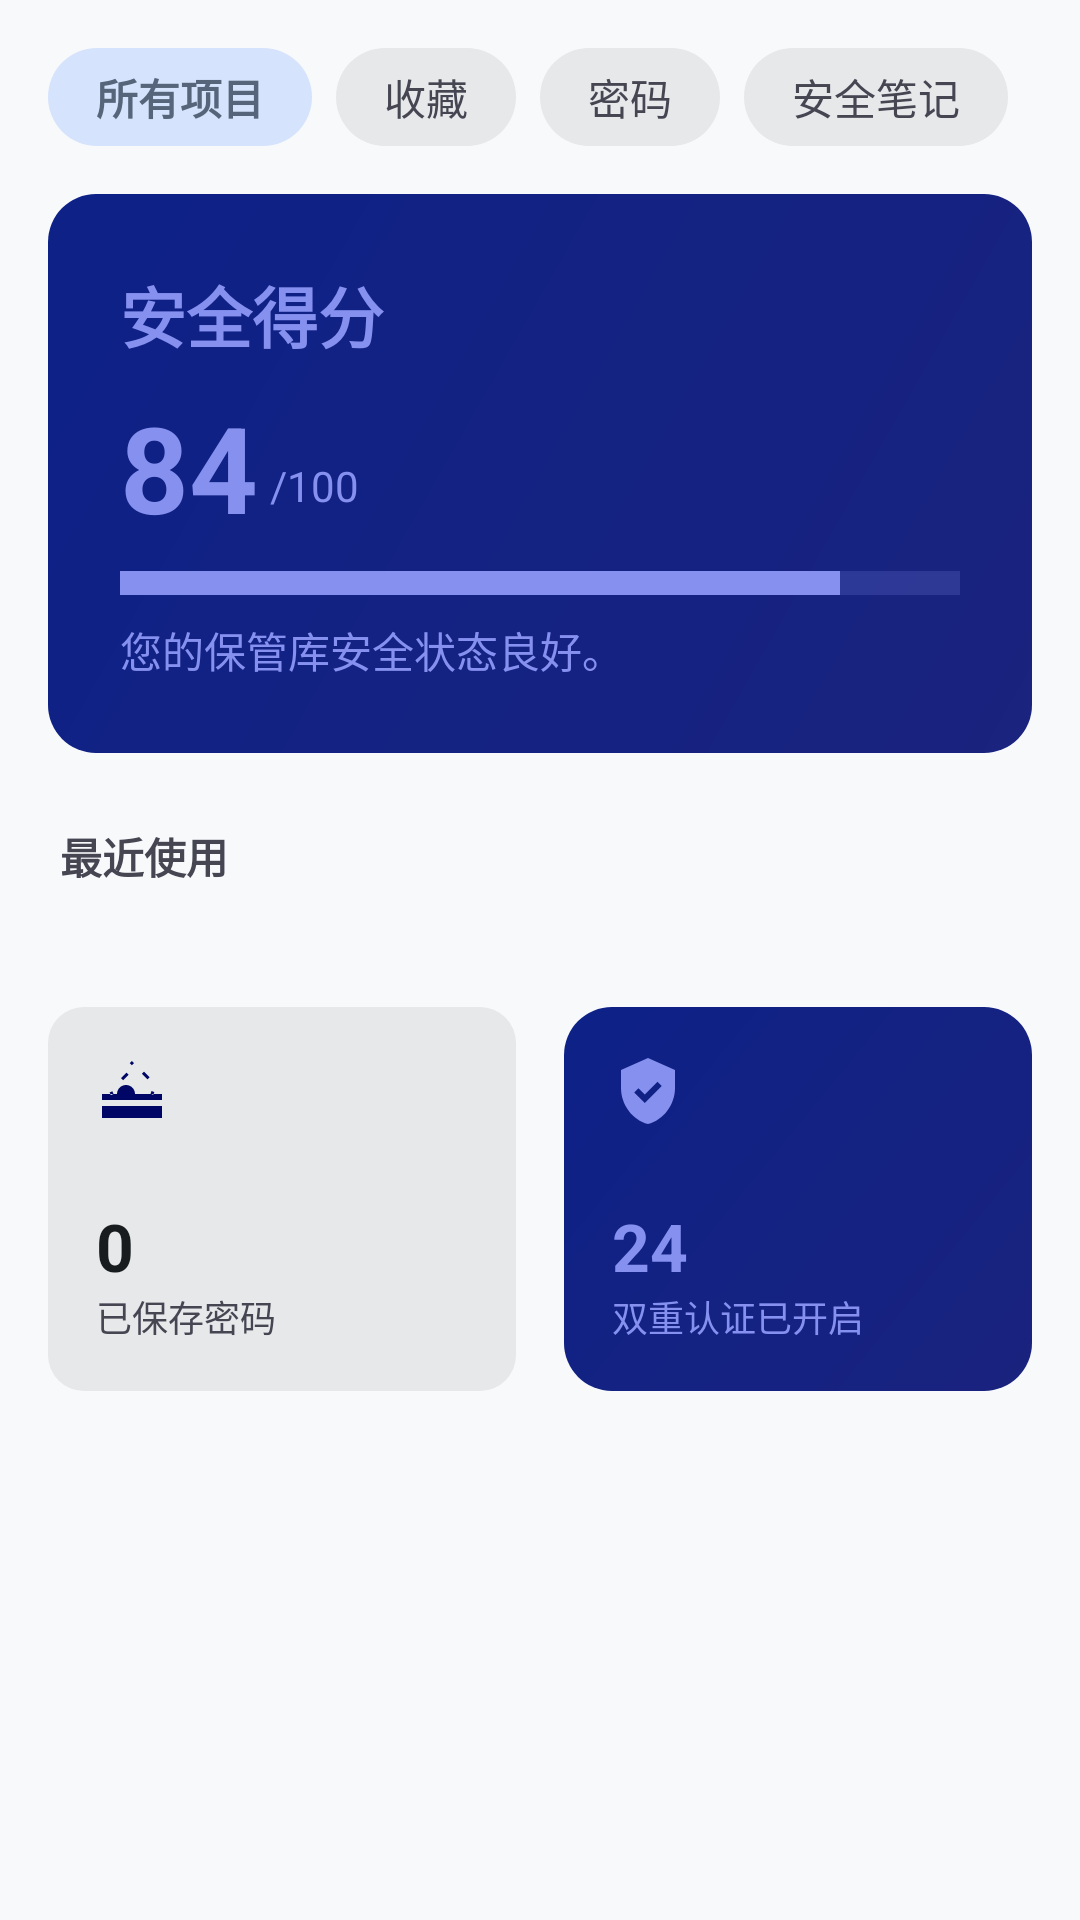

Reconstruct the res/layout file that produces this screen, plus the resources it refers to.
<!-- AndroidManifest.xml: application theme Theme.Keshe -->
<!-- res/layout/fragment_vault.xml -->
<?xml version="1.0" encoding="utf-8"?>
<androidx.core.widget.NestedScrollView
    xmlns:android="http://schemas.android.com/apk/res/android"
    xmlns:app="http://schemas.android.com/apk/res-auto"
    xmlns:tools="http://schemas.android.com/tools"
    android:layout_width="match_parent"
    android:layout_height="match_parent"
    android:clipToPadding="false"
    android:paddingBottom="12dp">

    <LinearLayout
        android:layout_width="match_parent"
        android:layout_height="wrap_content"
        android:orientation="vertical"
        android:paddingHorizontal="16dp"
        android:paddingTop="16dp">

        
        <HorizontalScrollView
            android:layout_width="match_parent"
            android:layout_height="wrap_content"
            android:scrollbars="none">

            <LinearLayout
                android:id="@+id/chips_row"
                android:layout_width="wrap_content"
                android:layout_height="wrap_content"
                android:orientation="horizontal">

                <TextView
                    android:id="@+id/chip_all"
                    style="@style/FilterChipActive"
                    android:text="@string/home_all" />

                <TextView
                    android:id="@+id/chip_favorites"
                    style="@style/FilterChipInactive"
                    android:text="@string/home_favorites" />

                <TextView
                    android:id="@+id/chip_passwords"
                    style="@style/FilterChipInactive"
                    android:text="@string/home_passwords" />

                <TextView
                    android:id="@+id/chip_notes"
                    style="@style/FilterChipInactive"
                    android:text="@string/home_notes" />
            </LinearLayout>
        </HorizontalScrollView>

        
        <LinearLayout
            android:layout_width="match_parent"
            android:layout_height="wrap_content"
            android:layout_marginTop="16dp"
            android:background="@drawable/bg_security_score_card"
            android:orientation="vertical"
            android:padding="24dp">

            <TextView
                android:layout_width="wrap_content"
                android:layout_height="wrap_content"
                android:text="@string/home_security_score"
                android:textColor="@color/md_on_primary_container"
                android:textSize="22sp"
                android:textStyle="bold" />

            <LinearLayout
                android:layout_width="wrap_content"
                android:layout_height="wrap_content"
                android:layout_marginTop="8dp"
                android:gravity="bottom"
                android:orientation="horizontal">

                <TextView
                    android:id="@+id/score_value"
                    android:layout_width="wrap_content"
                    android:layout_height="wrap_content"
                    android:text="84"
                    android:textColor="@color/md_on_primary_container"
                    android:textSize="40sp"
                    android:textStyle="bold" />

                <TextView
                    android:layout_width="wrap_content"
                    android:layout_height="wrap_content"
                    android:layout_marginStart="4dp"
                    android:layout_marginBottom="4dp"
                    android:text="@string/home_score_out_of"
                    android:textColor="@color/md_on_primary_container"
                    android:textSize="14sp" />
            </LinearLayout>

            <FrameLayout
                android:layout_width="match_parent"
                android:layout_height="8dp"
                android:layout_marginTop="8dp"
                android:background="#33FFFFFF"
                android:backgroundTint="@color/md_on_primary_container">

                <View
                    android:id="@+id/score_progress"
                    android:layout_width="240dp"
                    android:layout_height="match_parent"
                    android:background="@color/md_on_primary_container" />
            </FrameLayout>

            <TextView
                android:id="@+id/score_hint"
                android:layout_width="wrap_content"
                android:layout_height="wrap_content"
                android:layout_marginTop="8dp"
                android:text="@string/home_score_good"
                android:textColor="@color/md_on_primary_container"
                android:textSize="14sp" />
        </LinearLayout>

        
        <TextView
            android:layout_width="wrap_content"
            android:layout_height="wrap_content"
            android:layout_marginTop="24dp"
            android:layout_marginBottom="8dp"
            android:paddingHorizontal="4dp"
            android:text="@string/home_recent"
            android:textColor="@color/md_on_surface_variant"
            android:textSize="14sp"
            android:textStyle="bold" />

        <FrameLayout
            android:layout_width="match_parent"
            android:layout_height="wrap_content">

            <androidx.recyclerview.widget.RecyclerView
                android:id="@+id/credentials_recycler"
                android:layout_width="match_parent"
                android:layout_height="wrap_content"
                android:nestedScrollingEnabled="false"
                android:overScrollMode="never" />

            <LinearLayout
                android:id="@+id/empty_state"
                android:layout_width="match_parent"
                android:layout_height="wrap_content"
                android:gravity="center_horizontal"
                android:orientation="vertical"
                android:paddingTop="48dp"
                android:paddingBottom="48dp"
                android:visibility="gone"
                tools:visibility="visible">

                <ImageView
                    android:layout_width="64dp"
                    android:layout_height="64dp"
                    android:src="@drawable/ic_lock"
                    app:tint="@color/md_outline_variant" />

                <TextView
                    android:layout_width="wrap_content"
                    android:layout_height="wrap_content"
                    android:layout_marginTop="16dp"
                    android:text="@string/home_empty_title"
                    android:textColor="@color/md_on_surface"
                    android:textSize="18sp"
                    android:textStyle="bold" />

                <TextView
                    android:layout_width="wrap_content"
                    android:layout_height="wrap_content"
                    android:layout_marginTop="4dp"
                    android:text="@string/home_empty_subtitle"
                    android:textColor="@color/md_on_surface_variant"
                    android:textSize="14sp" />
            </LinearLayout>
        </FrameLayout>

        
        <LinearLayout
            android:layout_width="match_parent"
            android:layout_height="wrap_content"
            android:layout_marginTop="32dp"
            android:orientation="horizontal">

            <LinearLayout
                android:layout_width="0dp"
                android:layout_height="128dp"
                android:layout_marginEnd="8dp"
                android:layout_weight="1"
                android:background="@drawable/bg_card_high"
                android:orientation="vertical"
                android:padding="16dp">

                <ImageView
                    android:layout_width="24dp"
                    android:layout_height="24dp"
                    android:src="@drawable/ic_password"
                    app:tint="@color/md_primary" />

                <View
                    android:layout_width="0dp"
                    android:layout_height="0dp"
                    android:layout_weight="1" />

                <TextView
                    android:id="@+id/stat_saved_count"
                    android:layout_width="wrap_content"
                    android:layout_height="wrap_content"
                    android:text="0"
                    android:textColor="@color/md_on_surface"
                    android:textSize="22sp"
                    android:textStyle="bold" />

                <TextView
                    android:layout_width="wrap_content"
                    android:layout_height="wrap_content"
                    android:text="@string/home_stat_saved"
                    android:textColor="@color/md_on_surface_variant"
                    android:textSize="12sp" />
            </LinearLayout>

            <LinearLayout
                android:layout_width="0dp"
                android:layout_height="128dp"
                android:layout_marginStart="8dp"
                android:layout_weight="1"
                android:background="@drawable/bg_security_score_card"
                android:orientation="vertical"
                android:padding="16dp">

                <ImageView
                    android:layout_width="24dp"
                    android:layout_height="24dp"
                    android:src="@drawable/ic_verified_user"
                    app:tint="@color/md_on_primary_container" />

                <View
                    android:layout_width="0dp"
                    android:layout_height="0dp"
                    android:layout_weight="1" />

                <TextView
                    android:layout_width="wrap_content"
                    android:layout_height="wrap_content"
                    android:text="24"
                    android:textColor="@color/md_on_primary_container"
                    android:textSize="22sp"
                    android:textStyle="bold" />

                <TextView
                    android:layout_width="wrap_content"
                    android:layout_height="wrap_content"
                    android:text="@string/home_stat_2fa"
                    android:textColor="@color/md_on_primary_container"
                    android:textSize="12sp" />
            </LinearLayout>
        </LinearLayout>

    </LinearLayout>
</androidx.core.widget.NestedScrollView>
<!-- resources referenced by this layout -->
<resources>
  <color name="md_on_primary_container">#FF8690EE</color>
  <color name="md_on_surface">#FF191C1E</color>
  <color name="md_on_surface_variant">#FF454652</color>
  <color name="md_outline_variant">#FFC6C5D4</color>
  <color name="md_primary">#FF000666</color>
  <!-- drawable bg_card_high (drawable) -->
  <?xml version="1.0" encoding="utf-8"?>
  <shape xmlns:android="http://schemas.android.com/apk/res/android"
      android:shape="rectangle">
      <solid android:color="@color/md_surface_container_high" />
      <corners android:radius="12dp" />
  </shape>
  <!-- drawable bg_security_score_card (drawable) -->
  <?xml version="1.0" encoding="utf-8"?>
  <shape xmlns:android="http://schemas.android.com/apk/res/android"
      android:shape="rectangle">
      <gradient
          android:angle="135"
          android:startColor="@color/md_primary_container"
          android:endColor="@color/md_tertiary_container"
          android:type="linear" />
      <corners android:radius="16dp" />
  </shape>
  <!-- drawable ic_verified_user (drawable) -->
  <vector xmlns:android="http://schemas.android.com/apk/res/android"
      android:width="24dp"
      android:height="24dp"
      android:viewportWidth="24"
      android:viewportHeight="24"
      android:tint="?attr/colorPrimary">
      <path
          android:fillColor="@android:color/white"
          android:pathData="M12,1L3,5v6c0,5.55 3.84,10.74 9,12 5.16,-1.26 9,-6.45 9,-12V5l-9,-4zM10.94,16L7.4,12.46l1.41,-1.41 2.12,2.12 4.24,-4.24 1.41,1.41L10.94,16z" />
  </vector>
  <string name="home_all">所有项目</string>
  <string name="home_empty_subtitle">点击右下角加号添加您的第一条凭据</string>
  <string name="home_empty_title">保管库为空</string>
  <string name="home_favorites">收藏</string>
  <string name="home_notes">安全笔记</string>
  <string name="home_passwords">密码</string>
  <string name="home_recent">最近使用</string>
  <string name="home_score_good">您的保管库安全状态良好。</string>
  <string name="home_score_out_of">/100</string>
  <string name="home_security_score">安全得分</string>
  <string name="home_stat_2fa">双重认证已开启</string>
  <string name="home_stat_saved">已保存密码</string>
  <style name="Theme.Keshe" parent="Base.Theme.Keshe" />
  <color name="md_surface_container_high">#FFE6E8EA</color>
  <color name="md_primary_container">#FF1A237E</color>
  <color name="md_tertiary_container">#FF0D2187</color>
  <!-- drawable bg_chip_active (drawable) -->
  <?xml version="1.0" encoding="utf-8"?>
  <shape xmlns:android="http://schemas.android.com/apk/res/android"
      android:shape="rectangle">
      <solid android:color="@color/md_secondary_container" />
      <corners android:radius="20dp" />
  </shape>
  <color name="md_on_secondary_container">#FF57657A</color>
  <!-- drawable bg_chip_inactive (drawable) -->
  <?xml version="1.0" encoding="utf-8"?>
  <shape xmlns:android="http://schemas.android.com/apk/res/android"
      android:shape="rectangle">
      <solid android:color="@color/md_surface_container_high" />
      <corners android:radius="20dp" />
  </shape>
  <color name="md_secondary_container">#FFD5E3FC</color>
  <color name="md_on_primary">#FFFFFFFF</color>
  <color name="md_secondary">#FF515F74</color>
  <color name="md_on_secondary">#FFFFFFFF</color>
  <color name="md_tertiary">#FF000E5D</color>
  <color name="md_on_tertiary">#FFFFFFFF</color>
  <color name="md_on_tertiary_container">#FF8090F6</color>
  <color name="md_error">#FFBA1A1A</color>
  <color name="md_on_error">#FFFFFFFF</color>
  <color name="md_error_container">#FFFFDAD6</color>
  <color name="md_on_error_container">#FF93000A</color>
  <color name="md_background">#FFF7F9FB</color>
  <color name="md_on_background">#FF191C1E</color>
  <color name="md_surface">#FFF7F9FB</color>
  <color name="md_surface_variant">#FFE0E3E5</color>
  <color name="md_outline">#FF767683</color>
  <color name="md_surface_container_low">#FFF2F4F6</color>
</resources>
